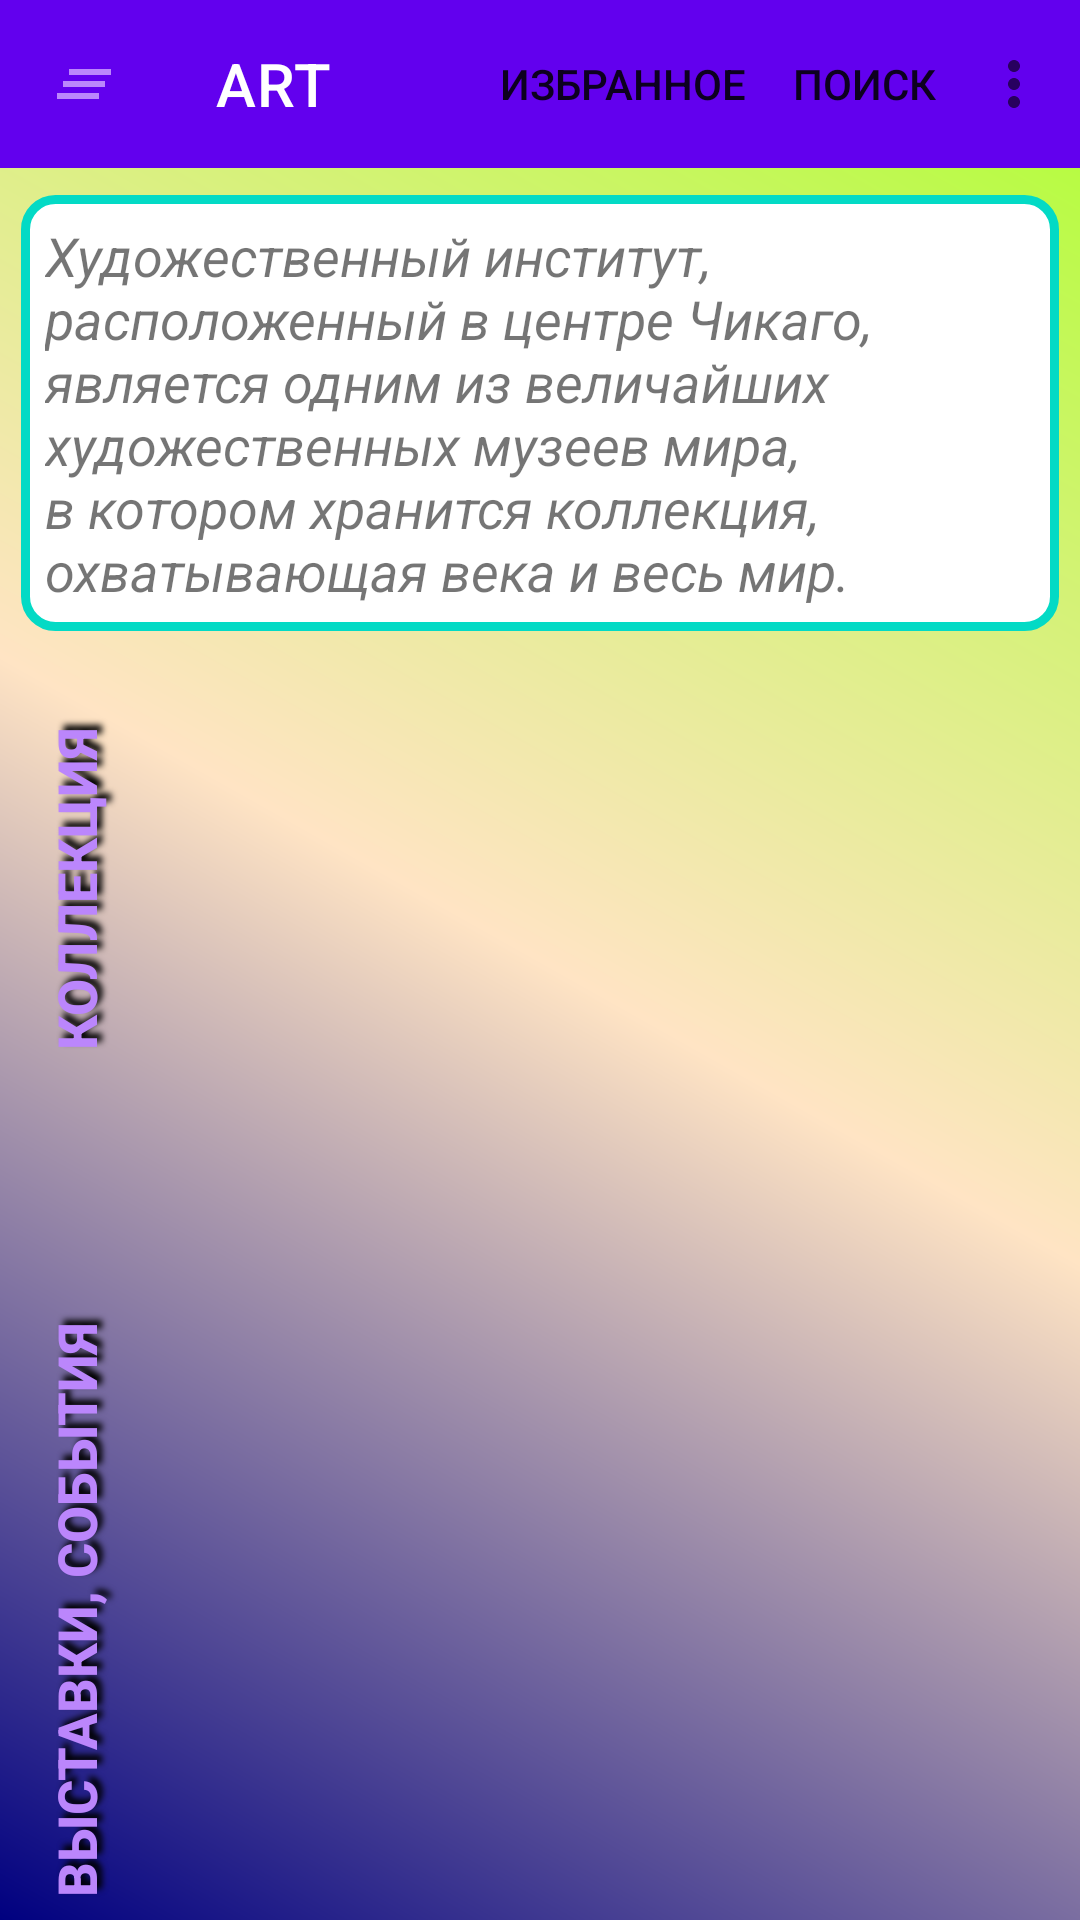

Produce the Android XML layout that renders to this screen, including the resource entries it uses.
<!-- AndroidManifest.xml: application theme Theme.MyDiploma -->
<!-- res/layout/activity_main.xml -->
<?xml version="1.0" encoding="utf-8"?>
<androidx.constraintlayout.widget.ConstraintLayout xmlns:android="http://schemas.android.com/apk/res/android"
    xmlns:app="http://schemas.android.com/apk/res-auto"
    xmlns:tools="http://schemas.android.com/tools"
    android:layout_width="match_parent"
    android:layout_height="match_parent"
    android:background="@drawable/rectangle"
    android:orientation="vertical"
    tools:context=".MainActivity">

    <com.google.android.material.appbar.AppBarLayout
        android:layout_width="match_parent"
        android:layout_height="wrap_content"
        app:layout_constraintTop_toTopOf="parent">

        <com.google.android.material.appbar.MaterialToolbar
            android:id="@+id/topAppBar"
            android:layout_width="match_parent"
            android:layout_height="?attr/actionBarSize"
            app:menu="@menu/top_app_bar"
            app:navigationIcon="@drawable/ic_baseline_clear_all_24"
            app:title="@string/app_name_toolbar"
            app:titleTextColor="@android:color/white" />

    </com.google.android.material.appbar.AppBarLayout>

    <TextView
        android:id="@+id/text_view"
        android:layout_width="match_parent"
        android:layout_height="wrap_content"
        android:layout_gravity="center"
        android:layout_marginTop="@dimen/six_five"
        android:layout_marginStart="@dimen/seven"
        android:layout_marginEnd="@dimen/seven"
        android:background="@drawable/minirectangle"
        android:textStyle="italic"
        android:padding="@dimen/eight"
        android:text="@string/text"
        android:textSize="@dimen/one_eight_sp"
        app:layout_constraintEnd_toEndOf="parent"
        app:layout_constraintHorizontal_bias="0.3"
        app:layout_constraintStart_toStartOf="parent"
        app:layout_constraintTop_toTopOf="parent" />

    <androidx.constraintlayout.widget.ConstraintLayout
        android:id="@+id/constraint_layout"
        android:layout_width="@dimen/five_zero"
        android:layout_height="@dimen/four_seven_seven"
        app:layout_constraintBottom_toBottomOf="parent"
        app:layout_constraintStart_toStartOf="parent"
        app:layout_constraintTop_toBottomOf="@+id/text_view">

        <android.widget.Button
            android:id="@+id/btn_collection"
            style="@style/btn_other"
            android:layout_marginTop="@dimen/eight_zero"
            android:layout_marginBottom="@dimen/two_zero"
            android:rotation="-90"
            android:text="@string/collection"
            app:layout_constraintBottom_toTopOf="@+id/btn_development"
            app:layout_constraintEnd_toEndOf="parent"
            app:layout_constraintStart_toStartOf="parent"
            app:layout_constraintTop_toTopOf="parent" />

        <android.widget.Button
            android:id="@+id/btn_development"
            style="@style/btn_other"
            android:layout_marginTop="@dimen/one_eight_zero"
            android:rotation="-90"
            android:text="@string/developments"
            app:layout_constraintEnd_toEndOf="parent"
            app:layout_constraintStart_toStartOf="parent"
            app:layout_constraintTop_toBottomOf="@+id/btn_collection" />
    </androidx.constraintlayout.widget.ConstraintLayout>

    <androidx.recyclerview.widget.RecyclerView
        android:id="@+id/recycler_view_start"
        android:layout_width="@dimen/zero"
        android:layout_height="@dimen/zero"
        android:layout_margin="@dimen/seven"
        app:layoutManager="androidx.recyclerview.widget.LinearLayoutManager"
        app:layout_constraintBottom_toBottomOf="parent"
        app:layout_constraintEnd_toEndOf="parent"
        app:layout_constraintStart_toEndOf="@+id/constraint_layout"
        app:layout_constraintTop_toBottomOf="@+id/text_view"
        tools:listitem="@layout/recyclerview_start_item" />

</androidx.constraintlayout.widget.ConstraintLayout>
<!-- res/layout/recyclerview_start_item.xml (included above) -->
<?xml version="1.0" encoding="utf-8"?>
<androidx.cardview.widget.CardView
    android:id="@+id/item_container"
    xmlns:android="http://schemas.android.com/apk/res/android"
    xmlns:app="http://schemas.android.com/apk/res-auto"
    xmlns:tools="http://schemas.android.com/tools"
    android:layout_width="match_parent"
    android:layout_height="@dimen/one_five_zero"
    android:elevation="@dimen/two"
    app:cardCornerRadius="@dimen/one_zero">

    <androidx.constraintlayout.widget.ConstraintLayout
        android:layout_width="match_parent"
        android:layout_height="match_parent"
        android:background="@android:color/transparent">

        <ImageView
            android:id="@+id/poster"
            android:layout_width="@dimen/one_five_zero"
            android:layout_height="match_parent"
            android:layout_margin="@dimen/five"
            android:scaleType="centerCrop"
            app:layout_constraintLeft_toLeftOf="parent"
            app:layout_constraintTop_toTopOf="parent"
            tools:src="@tools:sample/avatars" />

        <TextView
            android:id="@+id/title"
            android:layout_width="@dimen/zero"
            android:layout_height="wrap_content"
            android:textAlignment="center"
            android:padding="@dimen/four"
            android:textSize="@dimen/two_zero_sp"
            android:textStyle="bold"
            app:layout_constraintLeft_toRightOf="@+id/poster"
            app:layout_constraintRight_toRightOf="parent"
            app:layout_constraintTop_toTopOf="parent"
            tools:text="Title" />

        <TextView
            android:id="@+id/title_name"
            android:layout_width="@dimen/zero"
            android:layout_height="wrap_content"
            android:textAlignment="center"
            android:padding="@dimen/four"
            android:textSize="@dimen/two_zero_sp"
            android:textStyle="bold"
            app:layout_constraintLeft_toRightOf="@+id/poster"
            app:layout_constraintRight_toRightOf="parent"
            app:layout_constraintTop_toBottomOf="@+id/title"
            tools:text="Title" />

        <TextView
            android:id="@+id/description"
            android:layout_width="@dimen/zero"
            android:layout_height="@dimen/zero"
            android:padding="@dimen/five"
            app:layout_constraintBottom_toBottomOf="parent"
            app:layout_constraintLeft_toRightOf="@+id/poster"
            app:layout_constraintRight_toRightOf="parent"
            app:layout_constraintTop_toBottomOf="@+id/title_name"
            tools:text="@tools:sample/lorem/random" />

    </androidx.constraintlayout.widget.ConstraintLayout>
</androidx.cardview.widget.CardView>
<!-- resources referenced by this layout -->
<resources>
  <dimen name="eight">8dp</dimen>
  <dimen name="eight_zero">80dp</dimen>
  <dimen name="five">5dp</dimen>
  <dimen name="five_zero">50dp</dimen>
  <dimen name="four">4dp</dimen>
  <dimen name="four_seven_seven">477dp</dimen>
  <dimen name="one_eight_sp">18sp</dimen>
  <dimen name="one_eight_zero">180dp</dimen>
  <dimen name="one_five_zero">150dp</dimen>
  <dimen name="one_zero">10dp</dimen>
  <dimen name="seven">7dp</dimen>
  <dimen name="six_five">65dp</dimen>
  <dimen name="two">2dp</dimen>
  <dimen name="two_zero">20dp</dimen>
  <dimen name="two_zero_sp">20sp</dimen>
  <dimen name="zero">0dp</dimen>
  <!-- drawable ic_baseline_clear_all_24 (drawable) -->
  <vector android:height="24dp" android:tint="@color/purple_200"
      android:viewportHeight="24" android:viewportWidth="24"
      android:width="24dp" xmlns:android="http://schemas.android.com/apk/res/android">
      <path android:fillColor="@android:color/white" android:pathData="M5,13h14v-2L5,11v2zM3,17h14v-2L3,15v2zM7,7v2h14L21,7L7,7z"/>
  </vector>
  <!-- drawable minirectangle (drawable) -->
  <?xml version="1.0" encoding="utf-8"?>
  <shape xmlns:android="http://schemas.android.com/apk/res/android">
      android:shape="rectangle">
      <stroke android:color="@color/teal_200" android:width="3dp"/>
      <solid android:color="@android:color/white"/>
      <corners android:radius="10dp"/>
  </shape>
  <!-- drawable rectangle (drawable) -->
  <?xml version="1.0" encoding="utf-8"?>
  <shape xmlns:android="http://schemas.android.com/apk/res/android">
      android:shape="rectangle">
      <gradient android:startColor="#000080"
          android:centerColor="#FFE4C4"
          android:endColor="#ADFF2F"
          android:angle="45"/>
  </shape>
  <string name="app_name_toolbar">ART</string>
  <string name="collection">Коллекция</string>
  <string name="developments">Выставки, События</string>
  <string name="text">Художественный институт, расположенный в центре Чикаго, является одним из
          величайших художественных музеев мира, в котором хранится коллекция, охватывающая века
          и весь мир.</string>
  <style name="btn_other">
          <item name="android:textStyle">bold</item>
          <item name="android:layout_width">@dimen/two_seven_zero</item>
          <item name="android:layout_height">@dimen/six_zero</item>
          <item name="android:background">@android:color/transparent</item>
          <item name="android:textSize">@dimen/one_eight_sp</item>
          <item name="android:textColor">@color/purple_200</item>
          <item name="android:shadowDy">5</item>
          <item name="android:shadowDx">5</item>
          <item name="android:shadowRadius">5</item>
          <item name="android:shadowColor">@android:color/black</item>
      </style>
  <style name="Theme.MyDiploma" parent="Theme.MaterialComponents.DayNight.NoActionBar">
          
          <item name="colorPrimary">@color/purple_500</item>
          <item name="colorPrimaryVariant">@color/purple_700</item>
          <item name="colorOnPrimary">@color/white</item>
          
          <item name="colorSecondary">@color/teal_200</item>
          <item name="colorSecondaryVariant">@color/teal_700</item>
          <item name="colorOnSecondary">@color/black</item>
          
          <item name="android:statusBarColor" tools:targetApi="l">?attr/colorPrimaryVariant</item>
          
      </style>
  <dimen name="two_seven_zero">270dp</dimen>
  <dimen name="six_zero">60dp</dimen>
  <!-- not gathered from this repository: default colours our renderer supplied (Android Studio template values) -->
  <color name="purple_200">#FFBB86FC</color>
  <color name="purple_500">#FF6200EE</color>
  <color name="purple_700">#FF3700B3</color>
  <color name="teal_200">#FF03DAC5</color>
  <color name="teal_700">#FF018786</color>
  <color name="black">#FF000000</color>
  <color name="white">#FFFFFFFF</color>
</resources>
